The GitHub repository jaewook94/covid19-cough-spectrum contains a labelled image folder "preprocessed_data" with 2 categories: negative, positive. Examples follow, each with its label.

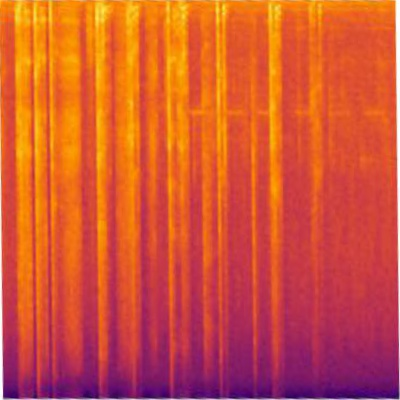
Label: positive

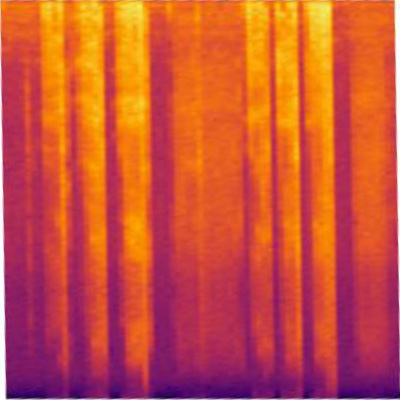
Label: positive

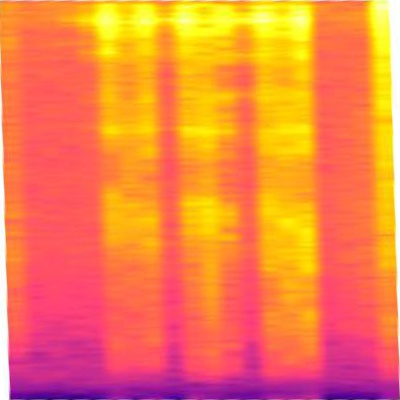
Label: negative

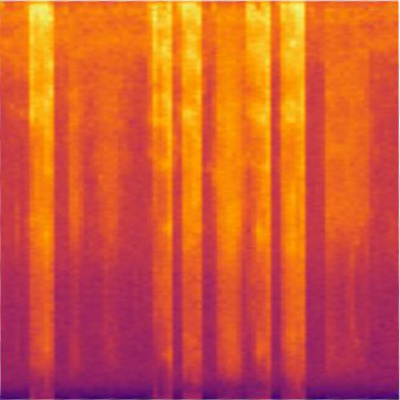
Label: positive

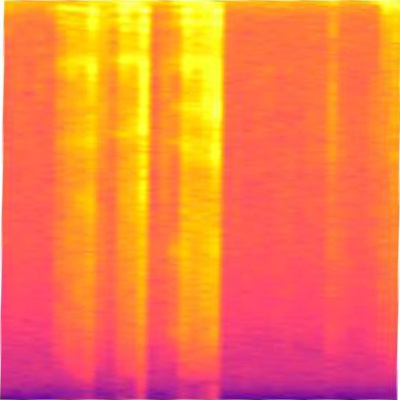
Label: negative

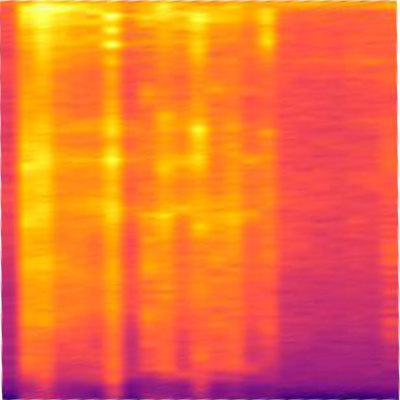
Label: positive
